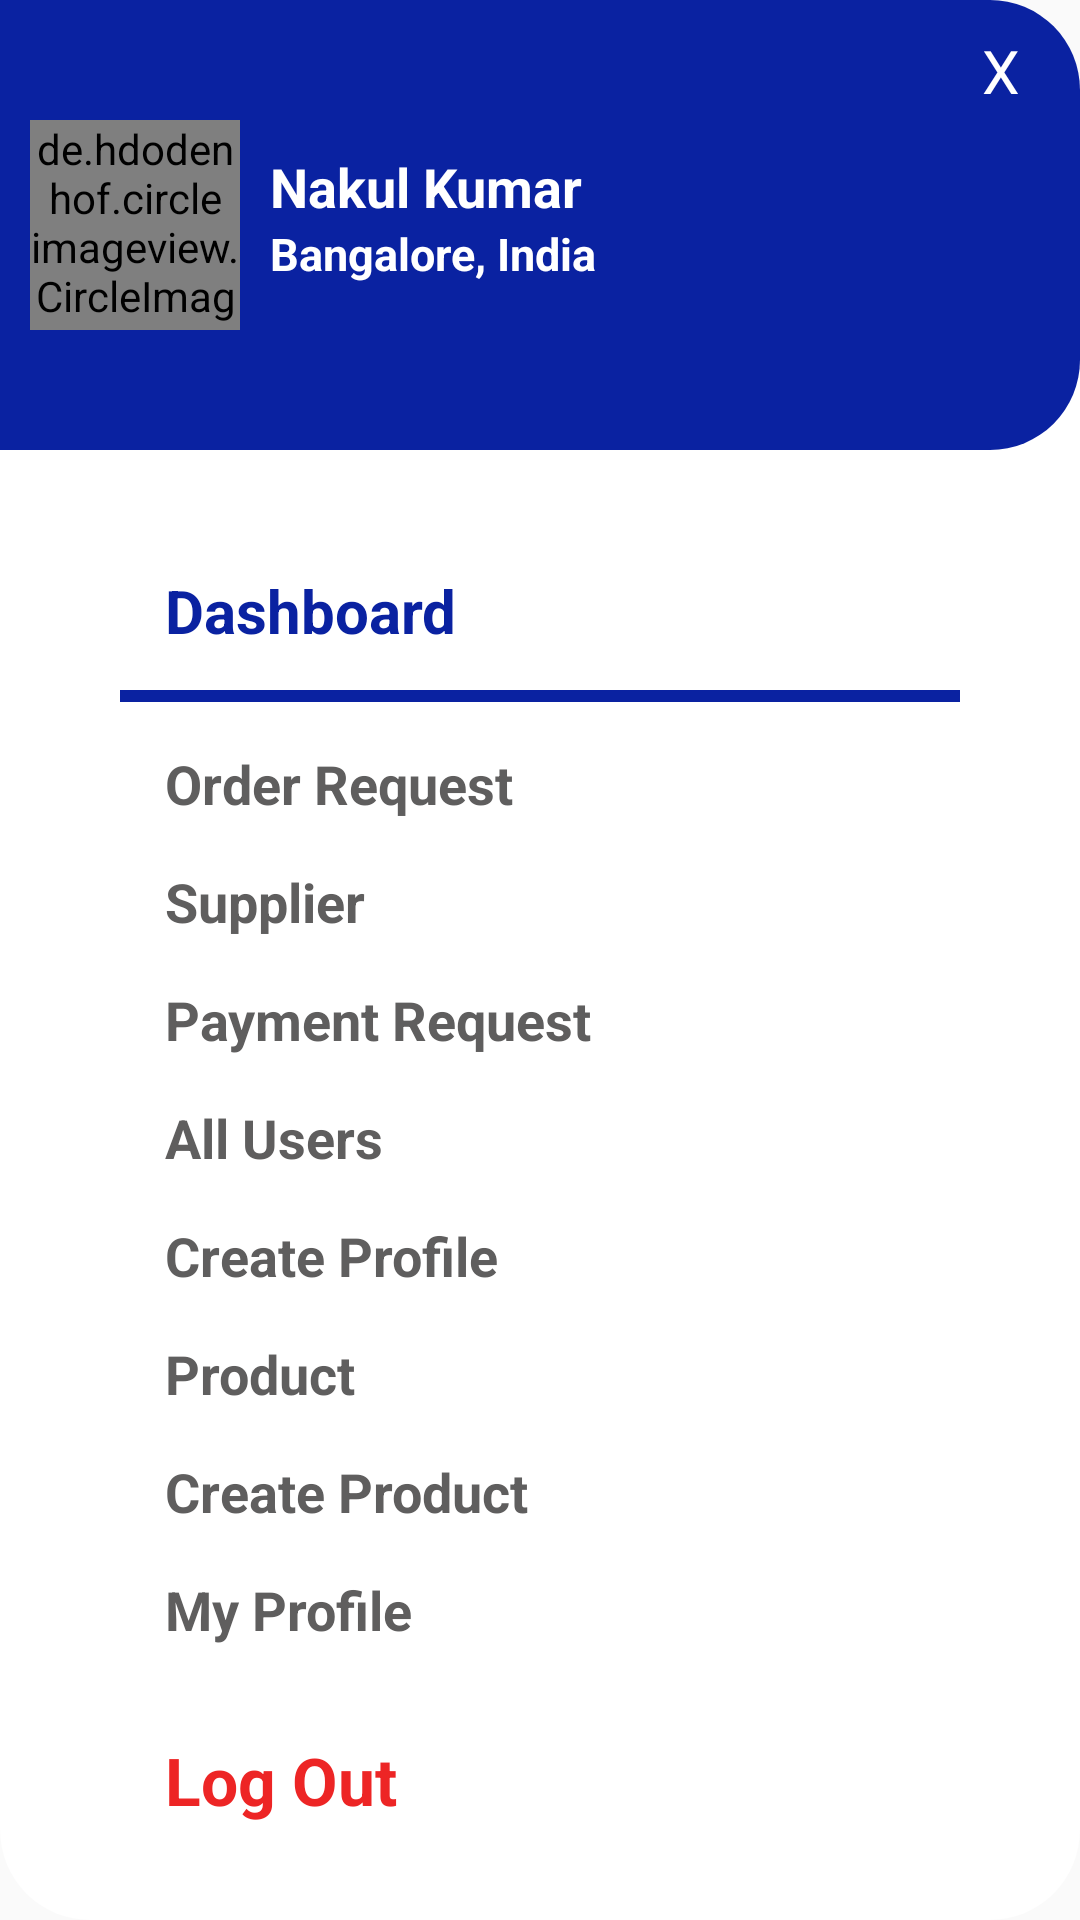

Here is an Android app screen rendered from its layout file. Give the layout XML and the strings, colors and styles it references.
<!-- AndroidManifest.xml: application theme Theme.WareHouseApp -->
<!-- res/layout/nav_header.xml -->
<?xml version="1.0" encoding="utf-8"?>
<RelativeLayout xmlns:android="http://schemas.android.com/apk/res/android"
    android:layout_width="match_parent"
    android:layout_height="match_parent"
    android:background="@drawable/chatbot_back">


    <RelativeLayout
        android:id="@+id/r1"
        android:layout_width="match_parent"
        android:layout_height="@dimen/hundred_fifty"
        android:background="@drawable/side_nav_bar">

        <TextView
            android:id="@+id/text_Close"
            android:layout_width="wrap_content"
            android:layout_height="wrap_content"
            android:layout_alignParentRight="true"
            android:layout_marginTop="@dimen/ten"
            android:layout_marginRight="@dimen/twenty"
            android:fontFamily="@font/poppins_bold"
            android:text="X"
            android:textColor="@color/white"
            android:textSize="@dimen/twenty">

        </TextView>

        <RelativeLayout
            android:layout_width="match_parent"
            android:layout_height="wrap_content"
            android:layout_centerInParent="true"
            android:layout_marginLeft="@dimen/ten"
            android:layout_marginBottom="@dimen/ten"
            android:layout_toLeftOf="@+id/text_Close">

            <de.hdodenhof.circleimageview.CircleImageView xmlns:app="http://schemas.android.com/apk/res-auto"
                android:id="@+id/profile_image"
                android:layout_width="@dimen/seventy"
                android:layout_height="@dimen/seventy"
                android:src="@drawable/finallogo" />

            <TextView
                android:id="@+id/nav_userName"
                android:layout_width="wrap_content"
                android:layout_height="wrap_content"
                android:layout_marginLeft="@dimen/ten"
                android:layout_marginTop="10dp"
                android:layout_toRightOf="@id/profile_image"
                android:text="Nakul Kumar"
                android:textColor="@color/white"
                android:textSize="@dimen/edittextsize"
                android:textStyle="bold"></TextView>

            <TextView
                android:id="@+id/nav_userAddress"
                android:layout_width="wrap_content"
                android:layout_height="wrap_content"
                android:layout_below="@id/nav_userName"
                android:layout_marginLeft="@dimen/ten"
                android:layout_toRightOf="@id/profile_image"
                android:text="Bangalore, India"
                android:textColor="@color/white"
                android:textSize="@dimen/textsize"
                android:textStyle="bold"></TextView>

        </RelativeLayout>

    </RelativeLayout>

    <ScrollView
        android:layout_width="match_parent"
        android:layout_height="match_parent"
        android:layout_below="@id/r1"
        android:layout_marginTop="15dp"
        android:scrollbars="none">

        <LinearLayout
            android:layout_below="@id/r1"
            android:layout_width="match_parent"
            android:layout_height="wrap_content"
            android:orientation="vertical"
            android:layout_marginTop="15dp"
            android:id="@+id/l1">

            <TextView
                android:layout_width="wrap_content"
                android:layout_height="wrap_content"
                android:text="@string/Dashboard"
                android:textColor="#0A22A1"
                android:textSize="@dimen/twenty"
                android:layout_marginTop="10dp"
                android:layout_marginLeft="55dp"
                android:textStyle="bold"
                android:layout_toRightOf="@id/profile_image"></TextView>

            <View
                android:id="@+id/view"
                android:layout_width="match_parent"
                android:layout_height="4dp"
                android:layout_below="@+id/text1"
                android:layout_marginLeft="40dp"
                android:layout_marginTop="13dp"
                android:layout_marginRight="40dp"
                android:background="#0A22A1" />

            <TextView
                android:id="@+id/nav_OrderRequest"
                android:layout_width="wrap_content"
                android:layout_height="wrap_content"
                android:text="@string/OrderRequest"
                android:textColor="#5F5E5E"
                android:textSize="@dimen/edittextsize"
                android:layout_marginTop="15dp"
                android:layout_marginLeft="55dp"
                android:textStyle="bold"
                android:layout_toRightOf="@id/profile_image"></TextView>

            <TextView
                android:id="@+id/nav_Supplier"
                android:layout_width="wrap_content"
                android:layout_height="wrap_content"
                android:text="@string/Supplier"
                android:textColor="#5F5E5E"
                android:textSize="@dimen/edittextsize"
                android:layout_marginTop="15dp"
                android:layout_marginLeft="55dp"
                android:textStyle="bold"
                android:layout_toRightOf="@id/profile_image"></TextView>

            <TextView
                android:id="@+id/nav_PaymentRequest"
                android:layout_width="wrap_content"
                android:layout_height="wrap_content"
                android:text="@string/PaymentRequest"
                android:textColor="#5F5E5E"
                android:textSize="@dimen/edittextsize"
                android:layout_marginTop="15dp"
                android:layout_marginLeft="55dp"
                android:textStyle="bold"
                android:layout_toRightOf="@id/profile_image"></TextView>

            <TextView
                android:id="@+id/nav_AllUsers"
                android:layout_width="wrap_content"
                android:layout_height="wrap_content"
                android:text="@string/Allusers"
                android:textColor="#5F5E5E"
                android:textSize="@dimen/edittextsize"
                android:layout_marginTop="15dp"
                android:layout_marginLeft="55dp"
                android:textStyle="bold"
                android:layout_toRightOf="@id/profile_image"></TextView>

            <TextView
                android:id="@+id/nav_CreateProfile"
                android:layout_width="wrap_content"
                android:layout_height="wrap_content"
                android:text="@string/CreateProfile"
                android:textColor="#5F5E5E"
                android:textSize="@dimen/edittextsize"
                android:layout_marginTop="15dp"
                android:layout_marginLeft="55dp"
                android:textStyle="bold"
                android:layout_toRightOf="@id/profile_image"></TextView>

            <TextView
                android:id="@+id/nav_Product"
                android:layout_width="wrap_content"
                android:layout_height="wrap_content"
                android:text="@string/Product"
                android:textColor="#5F5E5E"
                android:textSize="@dimen/edittextsize"
                android:layout_marginTop="15dp"
                android:layout_marginLeft="55dp"
                android:textStyle="bold"
                android:layout_toRightOf="@id/profile_image"></TextView>

            <TextView
                android:id="@+id/nav_CreateProduct"
                android:layout_width="wrap_content"
                android:layout_height="wrap_content"
                android:text="@string/CreateProduct"
                android:textColor="#5F5E5E"
                android:textSize="@dimen/edittextsize"
                android:layout_marginTop="15dp"
                android:layout_marginLeft="55dp"
                android:textStyle="bold"
                android:layout_toRightOf="@id/profile_image"></TextView>

            <TextView
                android:id="@+id/nav_MyProfile"
                android:layout_width="wrap_content"
                android:layout_height="wrap_content"
                android:text="@string/MyProfile"
                android:textColor="#5F5E5E"
                android:textSize="@dimen/edittextsize"
                android:layout_marginTop="15dp"
                android:layout_marginLeft="55dp"
                android:textStyle="bold"
                android:layout_toRightOf="@id/profile_image"></TextView>

            <TextView
                android:id="@+id/nav_Logout"
                android:layout_width="wrap_content"
                android:layout_height="wrap_content"
                android:text="@string/LogOut"
                android:textColor="#ED2525"
                android:textSize="22dp"
                android:layout_marginLeft="55dp"
                android:textStyle="bold"
                android:layout_marginTop="@dimen/thirty"
                android:layout_below="@id/l1"
                android:layout_alignParentBottom="true"
                android:layout_marginBottom="@dimen/thirty"></TextView>

        </LinearLayout>

    </ScrollView>






    </RelativeLayout>
<!-- resources referenced by this layout -->
<resources>
  <color name="white">#FFFFFFFF</color>
  <dimen name="edittextsize">18sp</dimen>
  <dimen name="hundred_fifty">150dp</dimen>
  <dimen name="seventy">70dp</dimen>
  <dimen name="ten">10dp</dimen>
  <dimen name="textsize">15sp</dimen>
  <dimen name="thirty">30dp</dimen>
  <dimen name="twenty">20dp</dimen>
  <!-- drawable chatbot_back (drawable-v24) -->
  <?xml version="1.0" encoding="utf-8"?>
  <shape xmlns:android="http://schemas.android.com/apk/res/android"
      android:shape="rectangle">
  
  
      <gradient
          android:angle="135"
          android:endColor="#FFFFFF"
          android:startColor="#FFFFFF"
          android:type="linear" />
  
      <corners
          android:bottomRightRadius="30dp"
          android:topRightRadius="30dp"
          android:bottomLeftRadius="30dp"
          android:topLeftRadius="30dp"/>
  </shape>
  <!-- drawable side_nav_bar (drawable) -->
  <shape xmlns:android="http://schemas.android.com/apk/res/android"
      android:shape="rectangle">
  
  
      <gradient
          android:angle="135"
          android:endColor="#0A22A1"
          android:startColor="#0A22A1"
          android:type="linear" />
  
      <corners
          android:bottomRightRadius="30dp"
          android:topRightRadius="30dp" />
  </shape>
  <string name="Allusers">All Users</string>
  <string name="CreateProduct">Create Product</string>
  <string name="CreateProfile">Create Profile</string>
  <string name="Dashboard">Dashboard</string>
  <string name="LogOut">Log Out</string>
  <string name="MyProfile">My Profile</string>
  <string name="OrderRequest">Order Request</string>
  <string name="PaymentRequest">Payment Request</string>
  <string name="Product">Product</string>
  <string name="Supplier">Supplier</string>
  <style name="Theme.WareHouseApp" parent="Theme.AppCompat.DayNight.DarkActionBar">
          
          <item name="colorPrimary">@color/purple_500</item>
          <item name="colorPrimaryVariant">@color/purple_700</item>
          <item name="colorOnPrimary">@color/white</item>
          
          <item name="colorSecondary">@color/teal_200</item>
          <item name="colorSecondaryVariant">@color/teal_700</item>
          <item name="colorOnSecondary">@color/black</item>
          
          <item name="android:statusBarColor" tools:targetApi="l">?attr/colorPrimaryVariant</item>
          
      </style>
  <color name="purple_500">#FF6200EE</color>
  <color name="purple_700">#FF3700B3</color>
  <color name="teal_200">#FF03DAC5</color>
  <color name="teal_700">#FF018786</color>
  <color name="black">#FF000000</color>
</resources>
